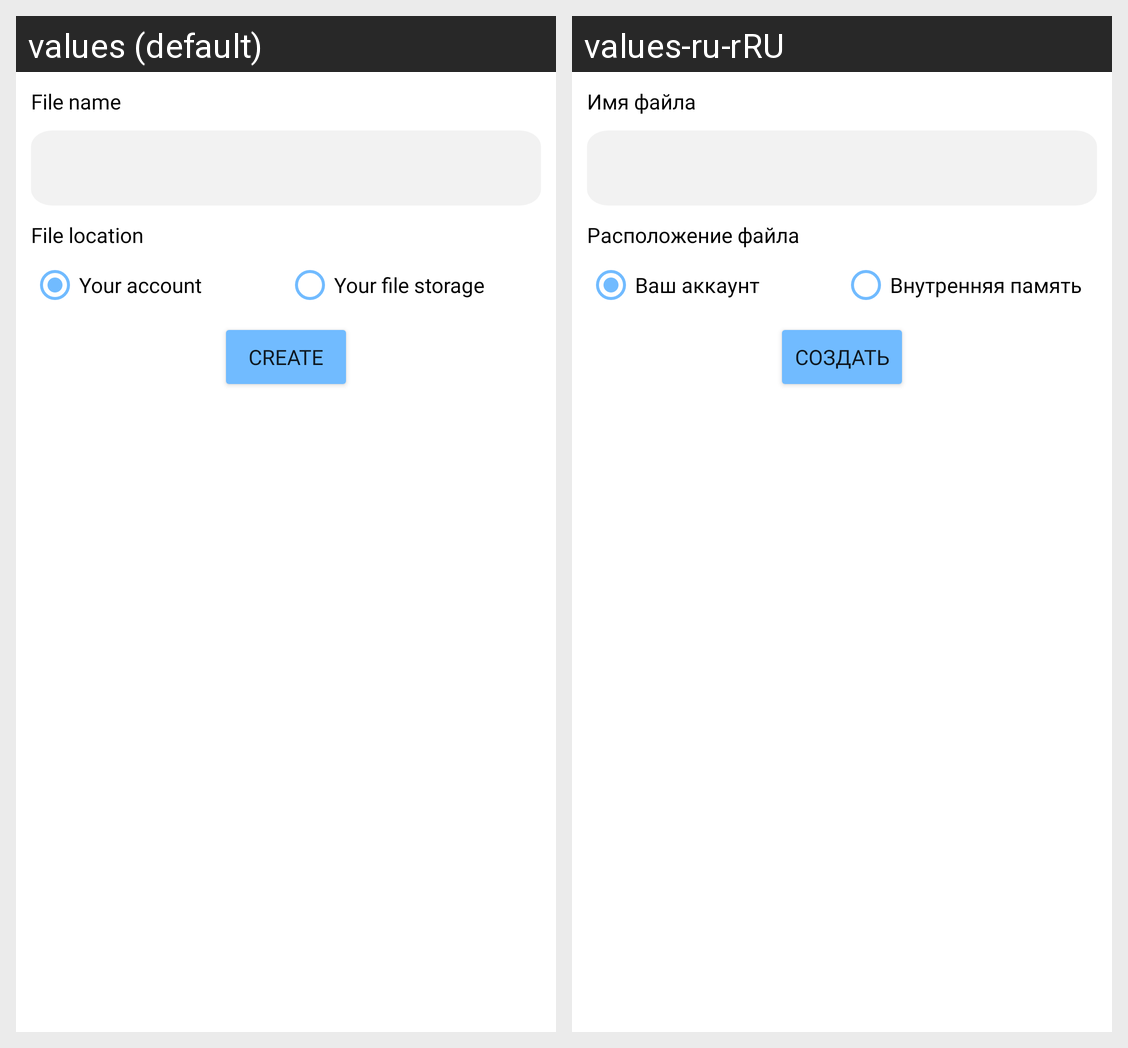

The same Android screen rendered under two of its app's locales, left to right. List the strings drawn on it with the default value and each locale's translation.
Android screen res/layout/dialog_choose_file_location.xml rendered under 2 locales, left to right: values (default), values-ru-rRU. Device: Nexus 5 (rendered at 1080×1920; each locale shown at half size, 540×960, under a caption strip naming it); theme Theme.TeleprompterAndroid.
Strings drawn on this screen, with the default value and each locale's value (text and hints the layout hard-codes, and strings that could not be matched under every locale, appear in the picture but are not listed):

file_name
  values: File name
  values-ru-rRU: Имя файла

file_location
  values: File location
  values-ru-rRU: Расположение файла

account_radio_button
  values: Your account
  values-ru-rRU: Ваш аккаунт

disc_radio_button
  values: Your file storage
  values-ru-rRU: Внутренняя память

create_file
  values: Create
  values-ru-rRU: Создать
